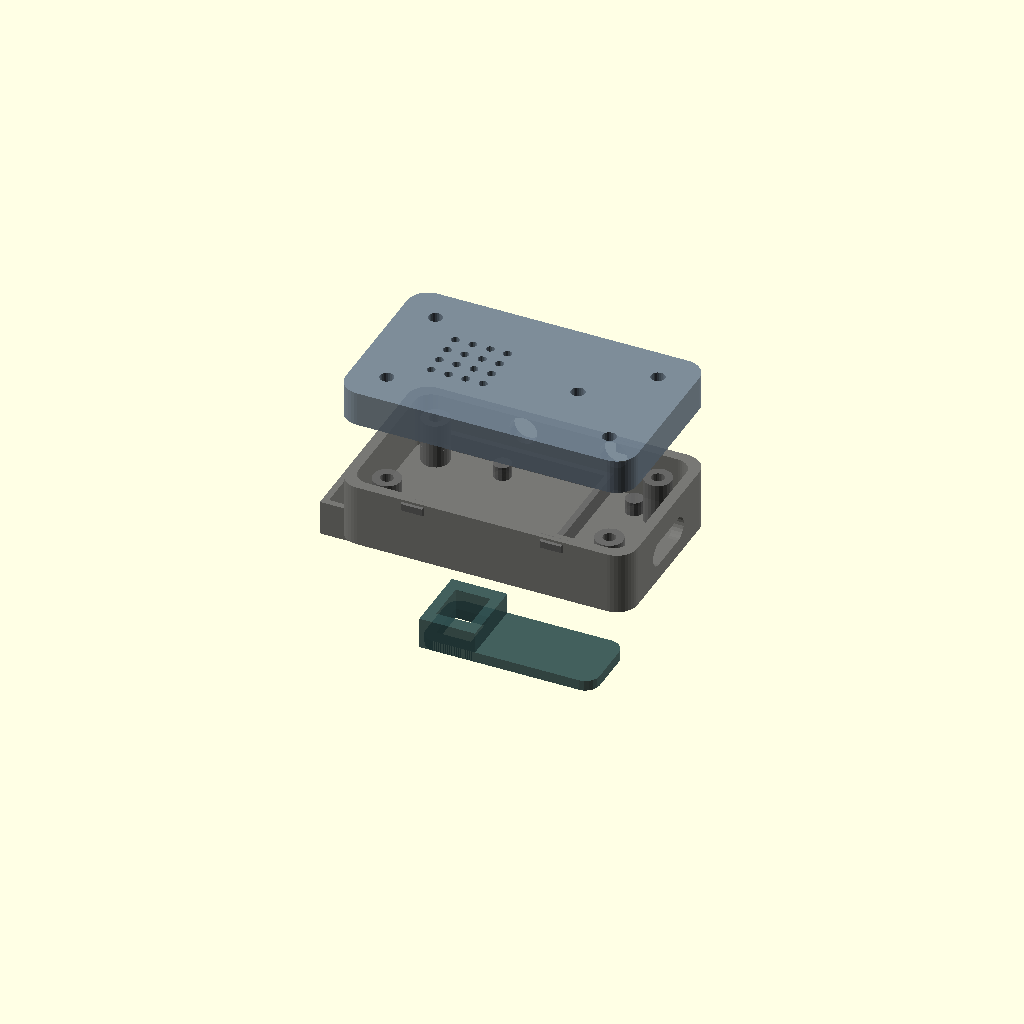
Cell 1 — every parameter at its default value.
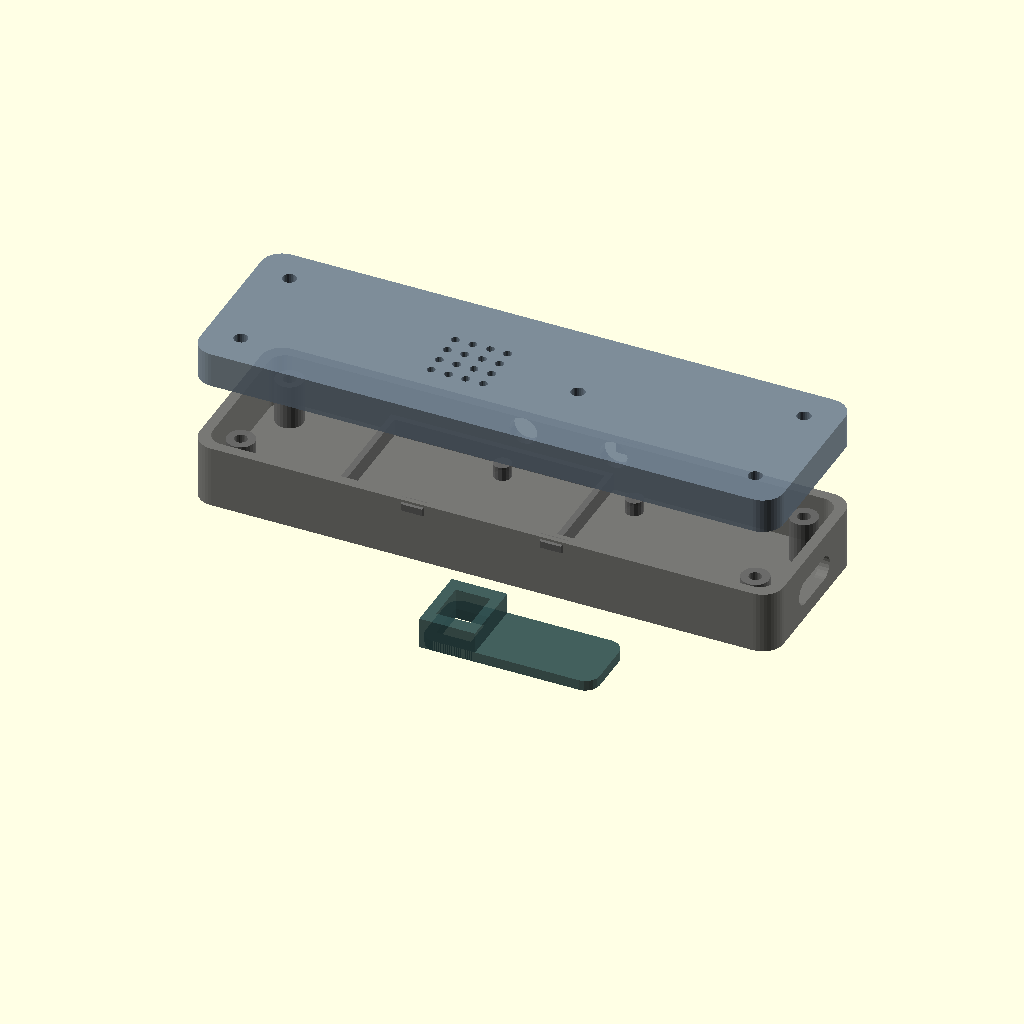
Cell 2: body_length = 84 (everything else at default).
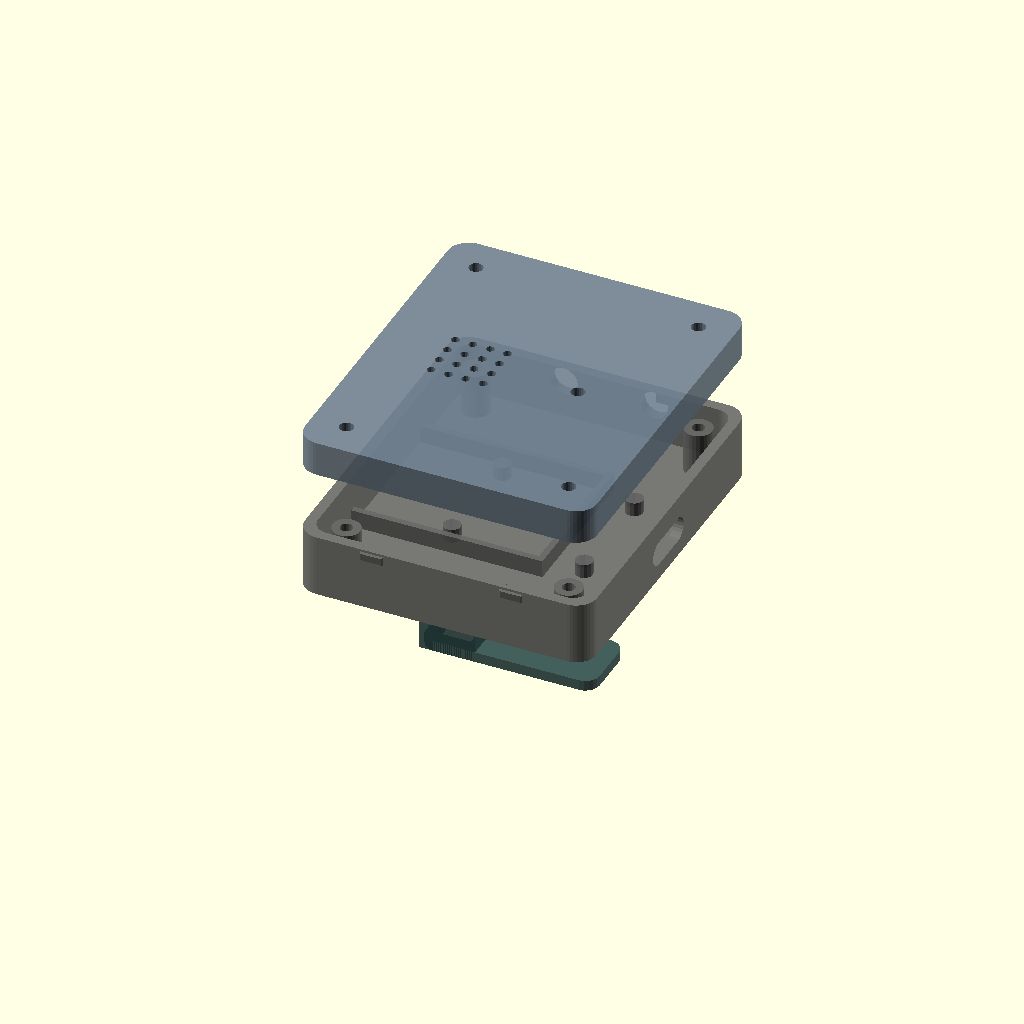
Cell 3: body_width = 50 (everything else at default).
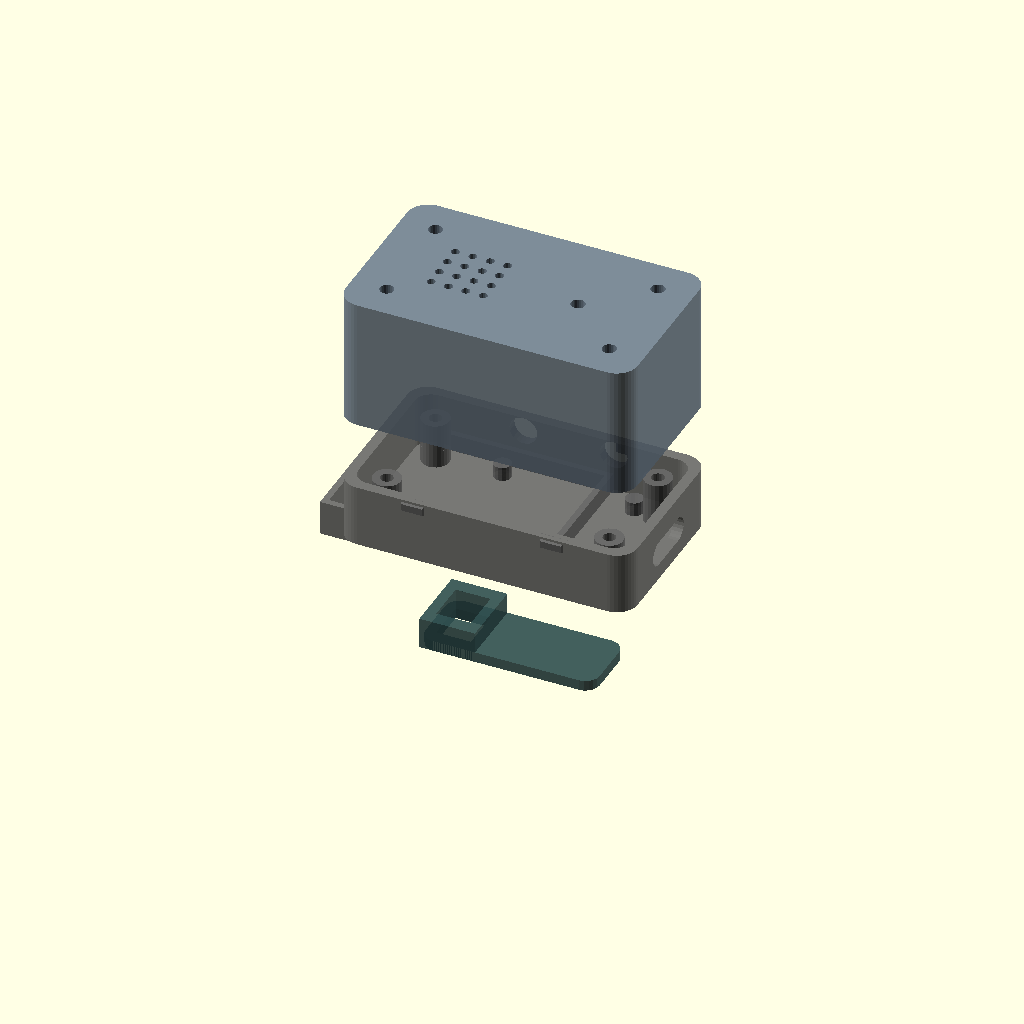
Cell 4 — body_height set to 28, the other parameters unchanged.
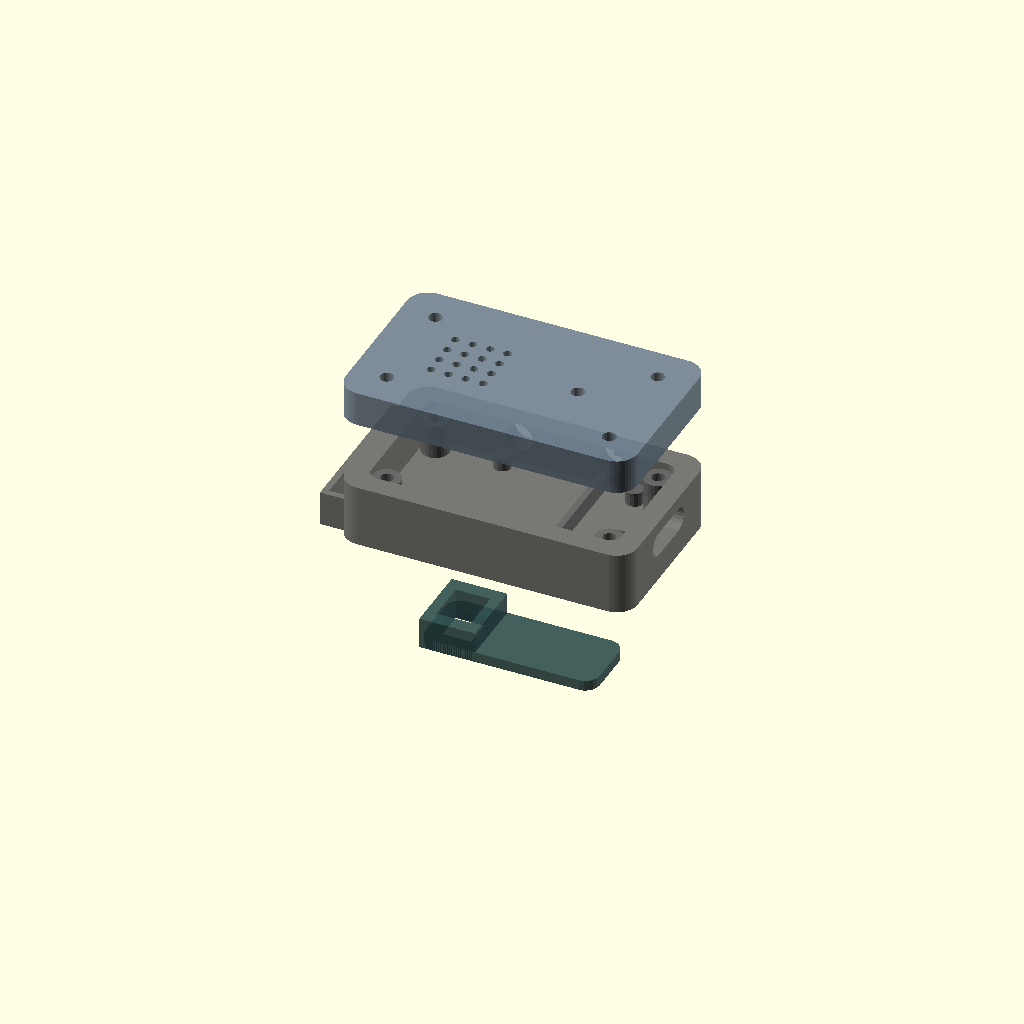
Cell 5: wall = 3 (everything else at default).
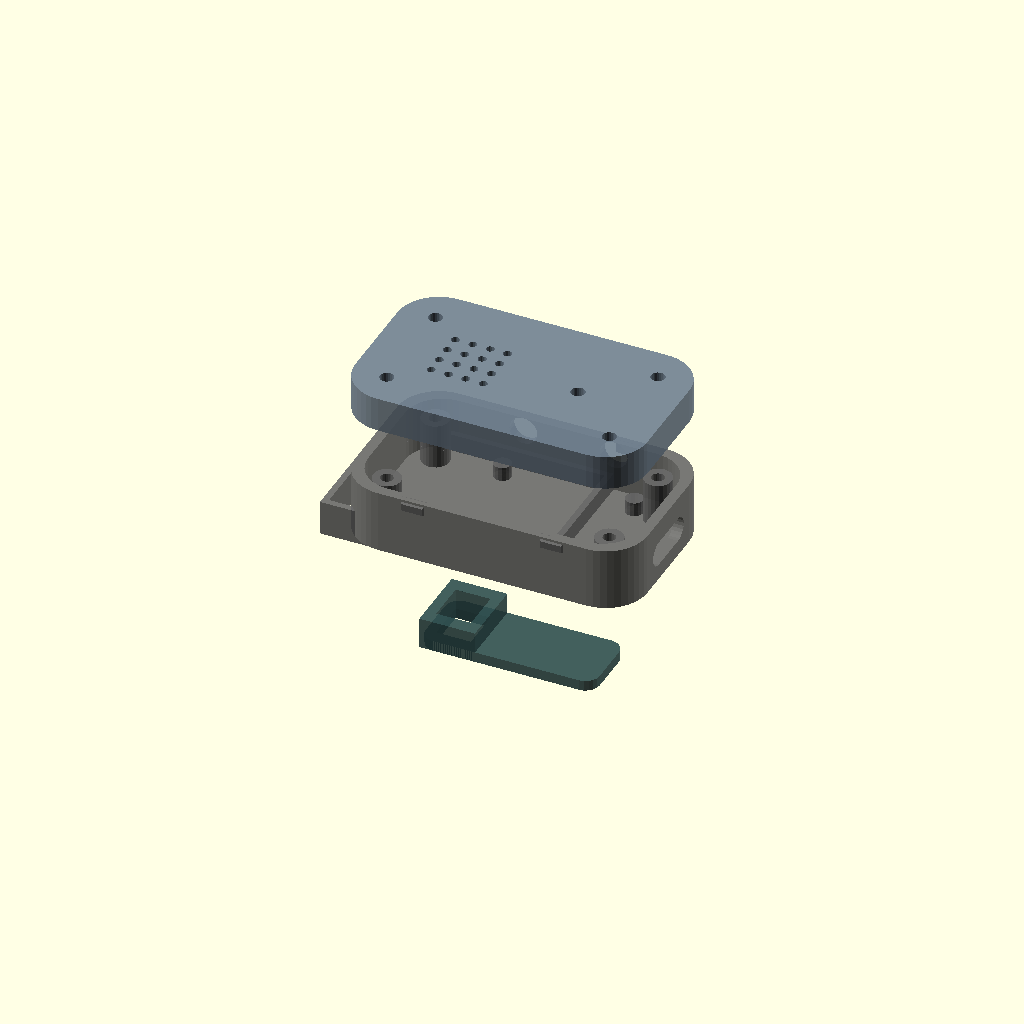
Cell 6 — corner_r set to 6, the other parameters unchanged.
One fixed orthographic camera (rotation 55°, 0°, 25°; colour scheme Cornfield) for every cell.
The OpenSCAD source (enclosure/pinclaw_clip_v1.scad):
// ============================================================
// Pinclaw Clip Enclosure v1.0
// 42 x 25 x 14mm wearable AI voice assistant clip
// Board: XIAO nRF52840 Sense (21 x 17.5mm)
// ============================================================

/* [Main Dimensions] */
// Total outer length (mm)
body_length = 42;
// Total outer width (mm)
body_width = 25;
// Total outer height/thickness (mm)
body_height = 14;
// Wall thickness (mm)
wall = 1.5;
// Corner radius (mm)
corner_r = 3;

/* [Top/Bottom Split] */
// Height of bottom shell (mm)
bottom_height = 9;
// Height of top lid (mm)
top_height = body_height - bottom_height; // 5mm

/* [XIAO nRF52840 Sense] */
// Board dimensions
xiao_length = 21;
xiao_width = 17.5;
xiao_height = 3;
// Board position offset from center (towards USB end)
xiao_offset_x = 3;

/* [USB-C Port] */
usbc_width = 9.5;
usbc_height = 3.5;
// Height from inner floor to USB-C center
usbc_z_offset = 2.5;

/* [Microphone] */
// Mic hole diameter on top lid
mic_hole_dia = 2.0;
// Mic position from XIAO center
mic_offset_x = 5;

/* [Speaker Grille] */
// Speaker area diameter
speaker_dia = 12;
// Individual hole diameter
speaker_hole_dia = 1.2;
// Hole spacing
speaker_hole_spacing = 2.5;
// Speaker position offset from center
speaker_offset_x = -8;

/* [Buttons] */
// Button hole diameter
button_dia = 4;
// Button A (PTT) position - right side
button_a_x = 8;
// Button B position - right side
button_b_x = -5;
// Button height from bottom
button_z = 7;

/* [Battery Compartment] */
// LiPo 502030: 30x20x5mm
bat_length = 30;
bat_width = 20;
bat_height = 5;

/* [LED Window] */
led_width = 3;
led_height = 2;
led_x = 15; // near USB end

/* [Clip Mechanism] */
clip_length = 25;
clip_width = 10;
clip_thickness = 1.5;
clip_gap = 3; // opening gap
clip_spring_length = 8;

/* [Assembly] */
// Snap-fit tab dimensions
tab_width = 4;
tab_depth = 1;
tab_height = 2;
// Screw post diameter
post_dia = 4;
post_hole_dia = 1.8; // M2 self-tap

// Tolerance for printing
tol = 0.2;

// ============================================================
// Modules
// ============================================================

module rounded_box(l, w, h, r) {
    hull() {
        for (x = [-l/2+r, l/2-r])
            for (y = [-w/2+r, w/2-r])
                translate([x, y, 0])
                    cylinder(h=h, r=r, $fn=40);
    }
}

module rounded_box_shell(l, w, h, r, wall) {
    difference() {
        rounded_box(l, w, h, r);
        translate([0, 0, wall])
            rounded_box(l - wall*2, w - wall*2, h, r - wall/2);
    }
}

// Speaker grille pattern - grid of small holes
module speaker_grille(dia, hole_d, spacing) {
    r = dia / 2;
    for (x = [-r : spacing : r])
        for (y = [-r : spacing : r])
            if (x*x + y*y < r*r)
                translate([x, y, 0])
                    cylinder(d=hole_d, h=wall*3, center=true, $fn=16);
}

// Screw post
module screw_post(od, id, h) {
    difference() {
        cylinder(d=od, h=h, $fn=24);
        cylinder(d=id, h=h+1, $fn=24);
    }
}

// Snap-fit tab (on bottom shell wall)
module snap_tab() {
    // small bump that clicks into slot
    hull() {
        cube([tab_width, 0.1, tab_height], center=true);
        translate([0, tab_depth, 0])
            cube([tab_width - 1, 0.1, tab_height - 1], center=true);
    }
}

// ============================================================
// Bottom Shell
// ============================================================

module bottom_shell() {
    difference() {
        union() {
            // Main shell
            rounded_box_shell(body_length, body_width, bottom_height, corner_r, wall);

            // Screw posts (4 corners)
            for (x = [-body_length/2 + 5, body_length/2 - 5])
                for (y = [-body_width/2 + 5, body_width/2 + 5 - 10])
                    translate([x, y, wall])
                        screw_post(post_dia, post_hole_dia, bottom_height - wall - 1);

            // XIAO board standoffs (4 corners of board)
            for (x = [-xiao_length/2 + 1, xiao_length/2 - 1])
                for (y = [-xiao_width/2 + 1, xiao_width/2 - 1])
                    translate([x + xiao_offset_x, y, wall])
                        cylinder(d=2.5, h=2, $fn=16);

            // Battery retention walls
            translate([speaker_offset_x, 0, wall])
                difference() {
                    cube([bat_length + 2, bat_width + 2, bat_height], center=true);
                    cube([bat_length + tol, bat_width + tol, bat_height + 1], center=true);
                }
        }

        // USB-C cutout (front face)
        translate([body_length/2, 0, usbc_z_offset + wall])
            rotate([0, 90, 0])
                hull() {
                    for (x = [-usbc_width/2 + usbc_height/2, usbc_width/2 - usbc_height/2])
                        translate([0, x, 0])
                            cylinder(d=usbc_height, h=wall*3, center=true, $fn=24);
                }

        // Button A hole (right side wall)
        translate([button_a_x, body_width/2, button_z])
            rotate([90, 0, 0])
                cylinder(d=button_dia, h=wall*3, center=true, $fn=24);

        // Button B hole (right side wall)
        translate([button_b_x, body_width/2, button_z])
            rotate([90, 0, 0])
                cylinder(d=button_dia, h=wall*3, center=true, $fn=24);

        // LED window (front face, near USB)
        translate([led_x, 0, bottom_height - 2])
            cube([led_width, led_height, wall*3], center=true);
    }

    // Snap-fit tabs on long walls
    for (x = [-10, 10])
        for (side = [-1, 1])
            translate([x, side * (body_width/2 - wall/2), bottom_height - tab_height/2])
                rotate([0, 0, side > 0 ? 0 : 180])
                    snap_tab();
}

// ============================================================
// Top Lid
// ============================================================

module top_lid() {
    difference() {
        union() {
            // Main lid shell (inverted)
            rounded_box_shell(body_length, body_width, top_height, corner_r, wall);

            // Inner lip for alignment
            translate([0, 0, wall])
                difference() {
                    rounded_box(body_length - wall*2 - tol, body_width - wall*2 - tol, 2, corner_r - wall);
                    translate([0, 0, -0.1])
                        rounded_box(body_length - wall*4, body_width - wall*4, 2.2, corner_r - wall*1.5);
                }
        }

        // Microphone hole (centered on XIAO mic position)
        translate([mic_offset_x + xiao_offset_x, 0, 0])
            cylinder(d=mic_hole_dia, h=wall*3, center=true, $fn=24);

        // Speaker grille
        translate([speaker_offset_x, 0, 0])
            speaker_grille(speaker_dia, speaker_hole_dia, speaker_hole_spacing);

        // Snap-fit slots (matching tabs)
        for (x = [-10, 10])
            for (side = [-1, 1])
                translate([x, side * (body_width/2 - wall), top_height/2])
                    cube([tab_width + tol*2, tab_depth*2 + tol, tab_height + tol*2], center=true);

        // Screw holes through lid (matching posts)
        for (x = [-body_length/2 + 5, body_length/2 - 5])
            for (y = [-body_width/2 + 5, body_width/2 + 5 - 10])
                translate([x, y, 0])
                    cylinder(d=post_hole_dia + tol, h=wall*3, center=true, $fn=24);
    }
}

// ============================================================
// Clip
// ============================================================

module clip() {
    // Spring clip that attaches to bottom of enclosure
    translate([0, 0, -clip_gap - clip_thickness]) {
        difference() {
            union() {
                // Main clip plate
                hull() {
                    for (x = [-clip_length/2 + 2, clip_length/2 - 2])
                        for (y = [-clip_width/2 + 2, clip_width/2 - 2])
                            translate([x, y, 0])
                                cylinder(r=2, h=clip_thickness, $fn=20);
                }
                // Spring arm (connects clip to body)
                translate([-clip_length/2, -clip_width/2, 0])
                    cube([clip_spring_length, clip_width, clip_gap + clip_thickness]);
            }
            // Hollow out spring arm for flexibility
            translate([-clip_length/2 + 1.5, -clip_width/2 + 2, -0.1])
                cube([clip_spring_length - 3, clip_width - 4, clip_gap + clip_thickness + 0.2]);
        }
        // Grip ridges on clip surface
        for (x = [-5, 0, 5])
            translate([x, 0, -0.1])
                cube([1, clip_width - 2, 0.5], center=true);
    }
}

// ============================================================
// Render
// ============================================================

// Choose what to display:
// 0 = assembled view
// 1 = bottom shell only (for printing)
// 2 = top lid only (for printing, flip it)
// 3 = clip only (for printing)
// 4 = exploded view
display_mode = 4;

if (display_mode == 0) {
    // Assembled
    color("DimGray") bottom_shell();
    color("SlateGray") translate([0, 0, body_height - top_height])
        mirror([0, 0, 1]) top_lid();
    color("DarkSlateGray") clip();
}

if (display_mode == 1) {
    bottom_shell();
}

if (display_mode == 2) {
    // Flipped for printing (flat on build plate)
    mirror([0, 0, 1]) top_lid();
}

if (display_mode == 3) {
    clip();
}

if (display_mode == 4) {
    // Exploded view - parts separated for visibility
    color("DimGray", 0.9) bottom_shell();
    color("SlateGray", 0.9) translate([0, 0, body_height + 10])
        mirror([0, 0, 1]) top_lid();
    color("DarkSlateGray", 0.9) translate([0, 0, -15]) clip();
}
Customizer parameters (derived from the source; name, type, default, range or options):
body_length: number, default 42
body_width: number, default 25
body_height: number, default 14
wall: number, default 1.5
corner_r: number, default 3
bottom_height: number, default 9
xiao_length: number, default 21
xiao_width: number, default 17.5
xiao_height: number, default 3
xiao_offset_x: number, default 3
usbc_width: number, default 9.5
usbc_height: number, default 3.5
usbc_z_offset: number, default 2.5
mic_hole_dia: number, default 2
mic_offset_x: number, default 5
speaker_dia: number, default 12
speaker_hole_dia: number, default 1.2
speaker_hole_spacing: number, default 2.5
speaker_offset_x: number, default -8
button_dia: number, default 4
button_a_x: number, default 8
button_b_x: number, default -5
button_z: number, default 7
bat_length: number, default 30
bat_width: number, default 20
bat_height: number, default 5
led_width: number, default 3
led_height: number, default 2
led_x: number, default 15
clip_length: number, default 25
clip_width: number, default 10
clip_thickness: number, default 1.5
clip_gap: number, default 3
clip_spring_length: number, default 8
tab_width: number, default 4
tab_depth: number, default 1
tab_height: number, default 2
post_dia: number, default 4
post_hole_dia: number, default 1.8
tol: number, default 0.2
